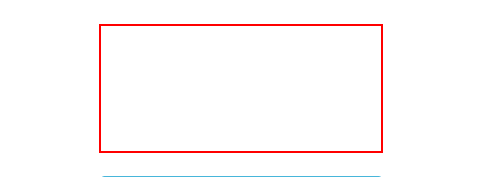
Workflow: SegEnvCoordinadora

Step 1: Set Text 'TEXTAREA  coor_guia' on the text box

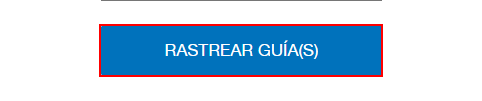
Step 2: click on the button
